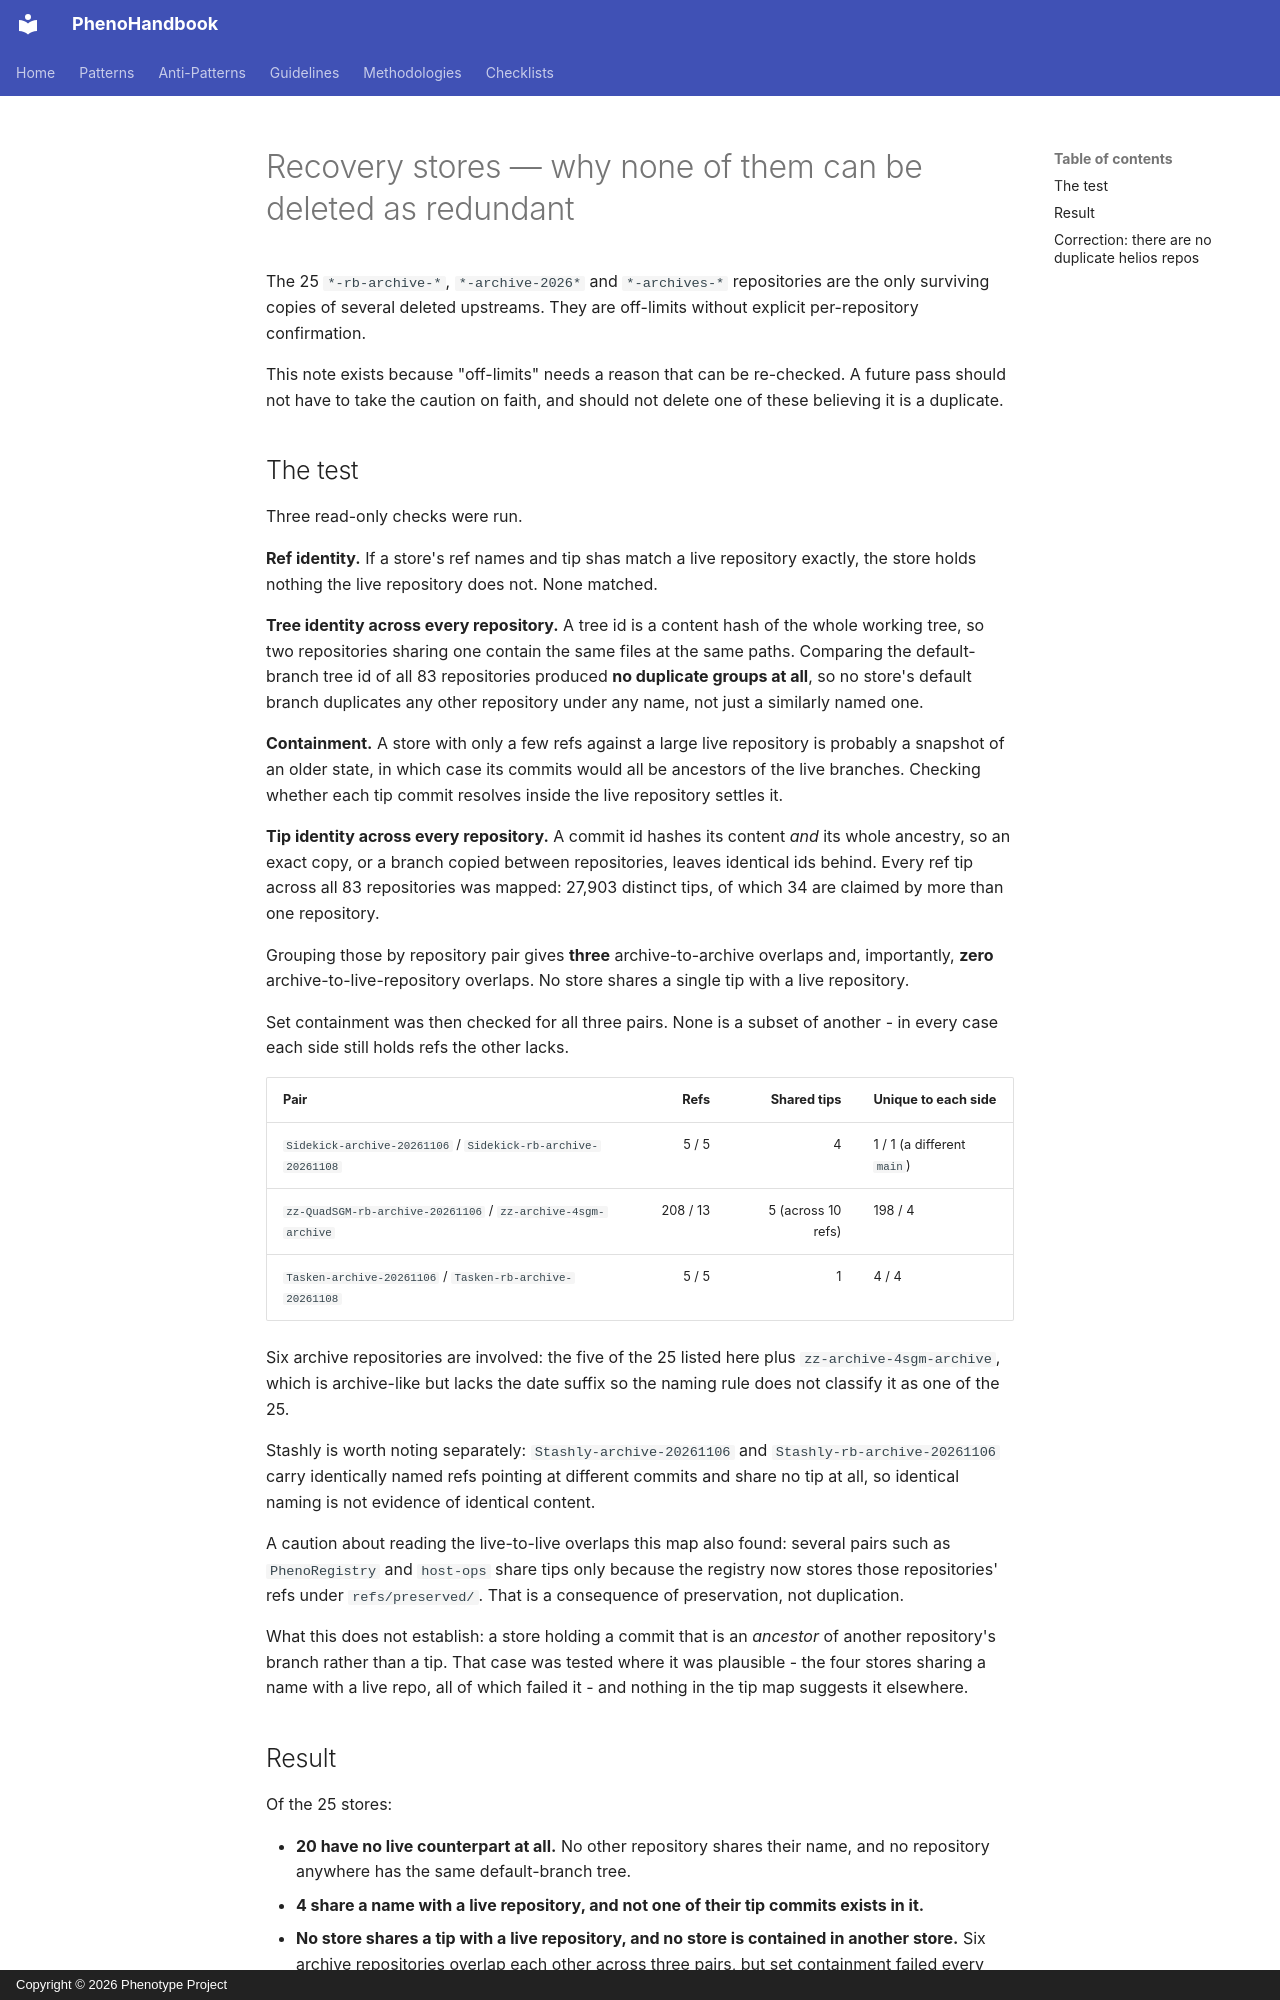

repository: KooshaPari/PhenoShared · page: absorption-ledger/RECOVERY-STORES/index.html · generator: mkdocs · copyright: Copyright © 2026 Phenotype Project

# Recovery stores — why none of them can be deleted as redundant

The 25 `*-rb-archive-*`, `*-archive-2026*` and `*-archives-*` repositories are
the only surviving copies of several deleted upstreams. They are off-limits
without explicit per-repository confirmation.

This note exists because "off-limits" needs a reason that can be re-checked. A
future pass should not have to take the caution on faith, and should not delete
one of these believing it is a duplicate.

## The test

Three read-only checks were run.

**Ref identity.** If a store's ref names and tip shas match a live repository
exactly, the store holds nothing the live repository does not. None matched.

**Tree identity across every repository.** A tree id is a content hash of the
whole working tree, so two repositories sharing one contain the same files at the
same paths. Comparing the default-branch tree id of all 83 repositories produced
**no duplicate groups at all**, so no store's default branch duplicates any other
repository under any name, not just a similarly named one.

**Containment.** A store with only a few refs against a large live repository is
probably a snapshot of an older state, in which case its commits would all be
ancestors of the live branches. Checking whether each tip commit resolves inside
the live repository settles it.

**Tip identity across every repository.** A commit id hashes its content _and_
its whole ancestry, so an exact copy, or a branch copied between repositories,
leaves identical ids behind. Every ref tip across all 83 repositories was mapped:
27,903 distinct tips, of which 34 are claimed by more than one repository.

Grouping those by repository pair gives **three** archive-to-archive overlaps
and, importantly, **zero** archive-to-live-repository overlaps. No store shares a
single tip with a live repository.

Set containment was then checked for all three pairs. None is a subset of
another - in every case each side still holds refs the other lacks.

| Pair                                                         |     Refs |        Shared tips | Unique to each side        |
| ------------------------------------------------------------ | -------: | -----------------: | -------------------------- |
| `Sidekick-archive-20261106` / `Sidekick-rb-archive-20261108` |    5 / 5 |                  4 | 1 / 1 (a different `main`) |
| `zz-QuadSGM-rb-archive-20261106` / `zz-archive-4sgm-archive` | 208 / 13 | 5 (across 10 refs) | 198 / 4                    |
| `Tasken-archive-20261106` / `Tasken-rb-archive-20261108`     |    5 / 5 |                  1 | 4 / 4                      |

Six archive repositories are involved: the five of the 25 listed here plus
`zz-archive-4sgm-archive`, which is archive-like but lacks the date suffix so the
naming rule does not classify it as one of the 25.

Stashly is worth noting separately: `Stashly-archive-20261106` and
`Stashly-rb-archive-20261106` carry identically named refs pointing at different
commits and share no tip at all, so identical naming is not evidence of identical
content.

A caution about reading the live-to-live overlaps this map also found: several
pairs such as `PhenoRegistry` and `host-ops` share tips only because the registry
now stores those repositories' refs under `refs/preserved/`. That is a
consequence of preservation, not duplication.

What this does not establish: a store holding a commit that is an _ancestor_ of
another repository's branch rather than a tip. That case was tested where it was
plausible - the four stores sharing a name with a live repo, all of which failed
it - and nothing in the tip map suggests it elsewhere.
